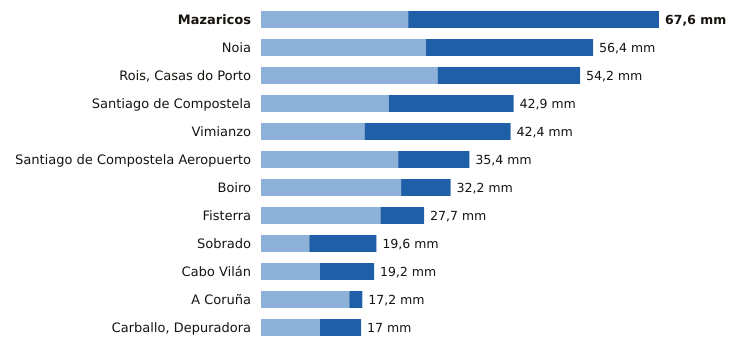

The file beside this chart, header and first rows:
estacion, provincia, indicativo, mm_6_dias_anteriores, mm_hoy, mm_7_dias, horas_de_hoy
Mazaricos, A Coruña, 1406X, 25.0, 42.6, 67.6, 19
Noia, A Coruña, 1435C, 28.0, 28.4, 56.4, 17
Rois, Casas do Porto, A Coruña, 1476R, 30.0, 24.2, 54.2, 18
Santiago de Compostela, A Coruña, 1475X, 21.7, 21.2, 42.9, 21
Vimianzo, A Coruña, 1399, 17.6, 24.8, 42.4, 20
Santiago de Compostela Aeropuerto, A Coruña, 1428, 23.3, 12.1, 35.4, 21
Boiro, A Coruña, 1442U, 23.8, 8.4, 32.2, 18
Fisterra, A Coruña, 1400, 20.3, 7.4, 27.7, 21
Sobrado, A Coruña, 1410X, 8.2, 11.4, 19.6, 20
Cabo Vilán, A Coruña, 1393, 10.0, 9.2, 19.2, 21
A Coruña, A Coruña, 1387, 15.0, 2.2, 17.2, 21
Carballo, Depuradora, A Coruña, 1390X, 10.0, 7.0, 17.0, 17
